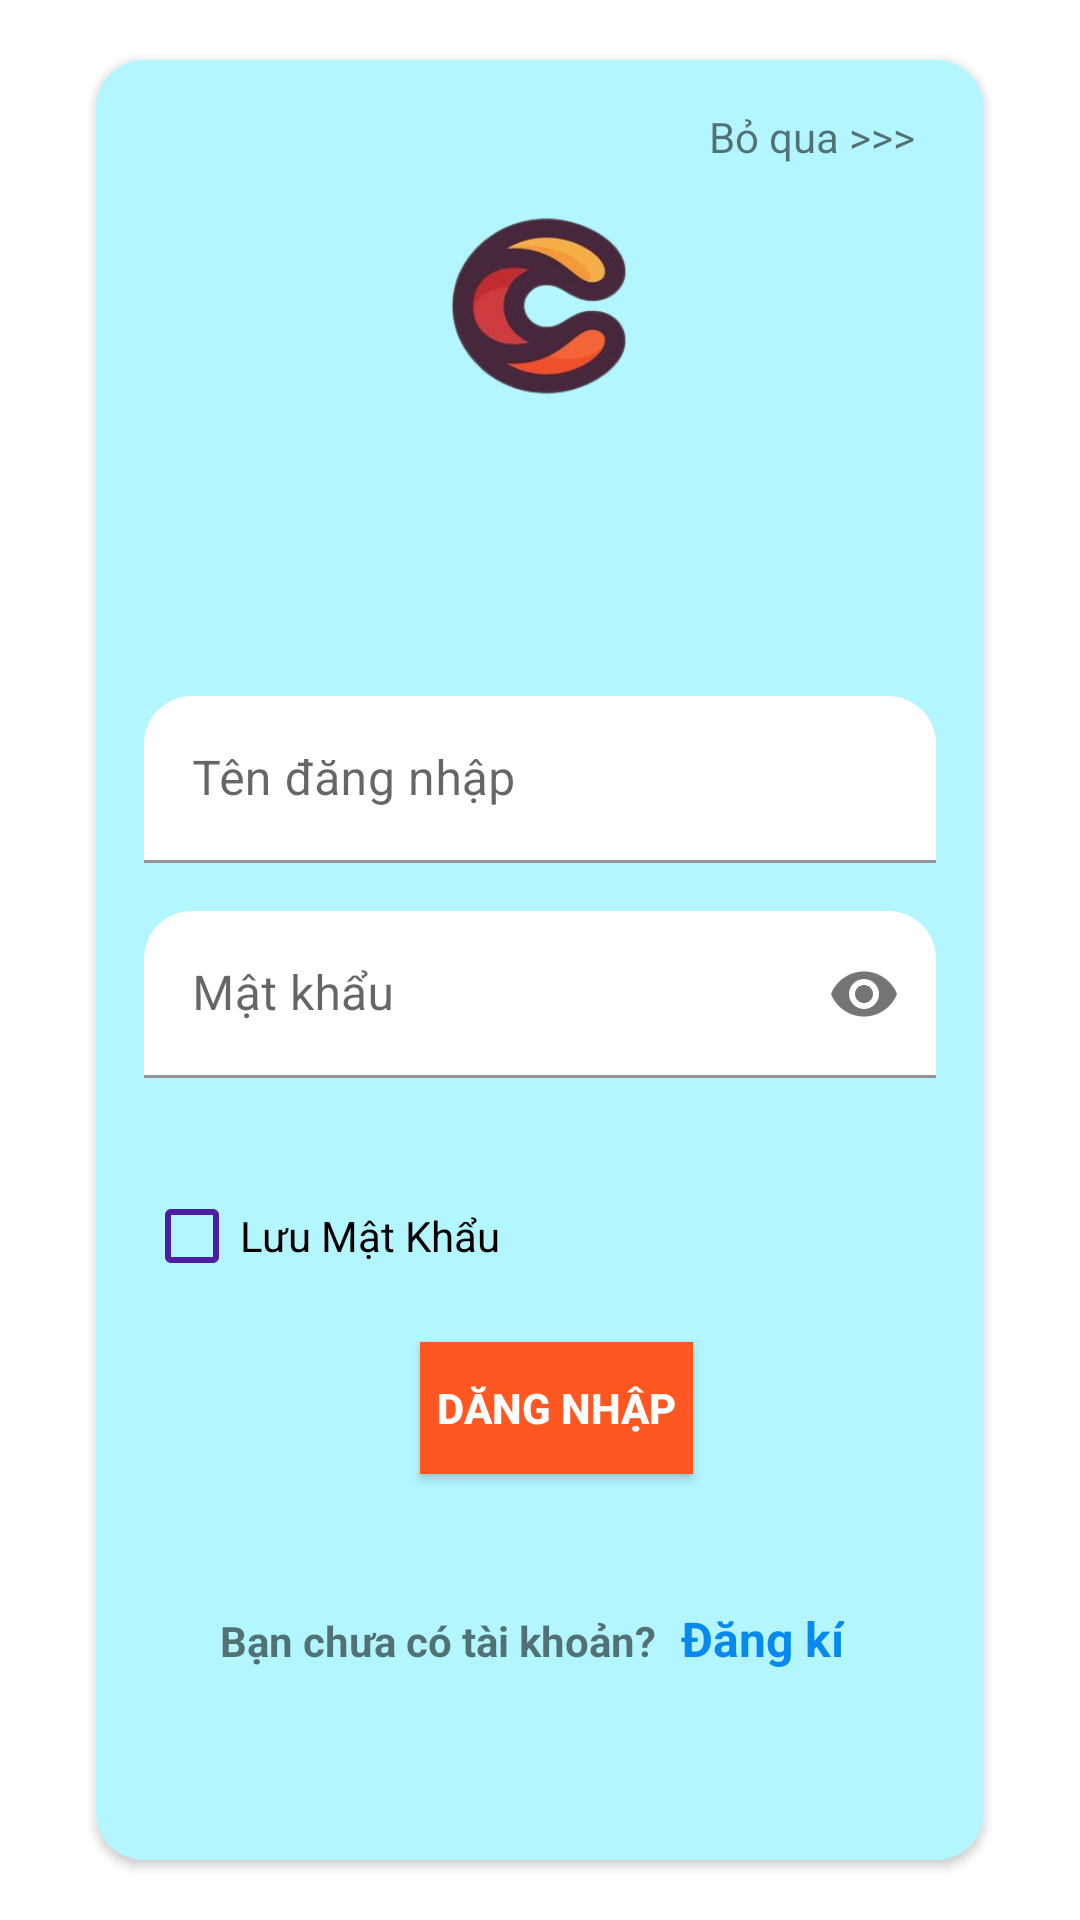

This screen was rendered from an Android layout file. Write that file and the resources it references.
<!-- AndroidManifest.xml: application theme Theme.COMICPOLY -->
<!-- res/layout/activity_login.xml -->
<?xml version="1.0" encoding="utf-8"?>
<androidx.constraintlayout.widget.ConstraintLayout
    xmlns:android="http://schemas.android.com/apk/res/android"
    xmlns:app="http://schemas.android.com/apk/res-auto"
    xmlns:tools="http://schemas.android.com/tools"
    android:layout_width="match_parent"
    android:background="@drawable/background_login"
    android:layout_height="match_parent">

    <androidx.cardview.widget.CardView
        android:id="@+id/cardView"
        android:layout_width="0dp"
        android:layout_height="wrap_content"
        android:layout_marginStart="32dp"
        android:layout_marginEnd="32dp"
        app:cardCornerRadius="16dp"
        app:layout_constraintBottom_toBottomOf="parent"
        app:layout_constraintEnd_toEndOf="parent"
        app:layout_constraintStart_toStartOf="parent"
        app:layout_constraintTop_toTopOf="parent">

        <androidx.constraintlayout.widget.ConstraintLayout
            android:layout_width="match_parent"
            android:layout_height="600dp"
            android:background="#B3F6FF"
            android:padding="16dp">

            <TextView
                android:id="@+id/tvBoQua"
                android:layout_width="wrap_content"
                android:layout_height="wrap_content"
                android:text="Bỏ qua >>>"
                app:layout_constraintBottom_toTopOf="@+id/textInputLayout1"
                app:layout_constraintEnd_toEndOf="parent"
                app:layout_constraintHorizontal_bias="0.964"
                app:layout_constraintStart_toStartOf="parent"
                app:layout_constraintTop_toTopOf="parent"
                app:layout_constraintVertical_bias="0.0" />

            <ImageView
                android:id="@+id/imageView"
                android:layout_width="190dp"
                android:layout_height="132dp"

                android:background="@drawable/log_c"
                app:layout_constraintBottom_toTopOf="@+id/textInputLayout1"
                app:layout_constraintEnd_toEndOf="parent"
                app:layout_constraintHorizontal_bias="0.496"
                app:layout_constraintStart_toStartOf="parent"
                app:layout_constraintTop_toTopOf="parent" />

            <com.google.android.material.textfield.TextInputLayout
                android:id="@+id/textInputLayout1"
                android:layout_width="0dp"
                android:layout_height="wrap_content"
                android:layout_marginTop="64dp"
                app:boxBackgroundColor="@color/white"
                app:boxCornerRadiusTopEnd="16dp"
                app:boxCornerRadiusTopStart="16dp"
                app:hintEnabled="true"
                app:layout_constraintEnd_toEndOf="parent"
                app:layout_constraintStart_toStartOf="parent"
                app:layout_constraintTop_toBottomOf="@+id/imageView">

                <com.google.android.material.textfield.TextInputEditText
                    android:id="@+id/edtUserName"
                    android:layout_width="match_parent"
                    android:layout_height="wrap_content"
                    android:hint="Tên đăng nhập" />

            </com.google.android.material.textfield.TextInputLayout>

            <com.google.android.material.textfield.TextInputLayout
                android:id="@+id/textInputLayout2"
                android:layout_width="0dp"
                android:layout_height="wrap_content"
                android:layout_marginTop="16dp"
                app:boxBackgroundColor="@color/white"
                app:boxCornerRadiusTopEnd="16dp"
                app:boxCornerRadiusTopStart="16dp"
                app:hintEnabled="true"
                app:hintTextAppearance="@style/TextAppearance.MaterialComponents.Caption"
                app:layout_constraintEnd_toEndOf="@+id/textInputLayout1"
                app:layout_constraintStart_toStartOf="@+id/textInputLayout1"
                app:layout_constraintTop_toBottomOf="@+id/textInputLayout1"
                app:passwordToggleEnabled="true">

                <com.google.android.material.textfield.TextInputEditText
                    android:id="@+id/edtPassWord"
                    android:layout_width="match_parent"
                    android:layout_height="wrap_content"
                    android:hint="Mật khẩu"
                    android:inputType="textPassword" />

            </com.google.android.material.textfield.TextInputLayout>

            <CheckBox
                android:id="@+id/chkRemenberPass"
                android:layout_width="wrap_content"
                android:layout_height="wrap_content"
                android:buttonTint="#4D1E9F"
                android:scaleType="fitXY"
                android:text="Lưu Mật Khẩu"
                app:layout_constraintBottom_toBottomOf="parent"
                app:layout_constraintEnd_toEndOf="parent"
                app:layout_constraintHorizontal_bias="0.0"
                app:layout_constraintStart_toStartOf="parent"
                app:layout_constraintTop_toTopOf="parent"
                app:layout_constraintVertical_bias="0.677" />


            <LinearLayout
                android:layout_width="wrap_content"
                android:layout_height="wrap_content"
                android:orientation="horizontal"
                app:layout_constraintBottom_toBottomOf="parent"
                app:layout_constraintEnd_toEndOf="parent"
                app:layout_constraintHorizontal_bias="0.498"
                app:layout_constraintStart_toStartOf="parent"
                app:layout_constraintTop_toTopOf="parent"
                app:layout_constraintVertical_bias="0.922">

                <TextView
                    android:layout_width="wrap_content"
                    android:layout_height="wrap_content"
                    android:text="Bạn chưa có tài khoản? "
                    android:textStyle="bold"
                    app:layout_constraintBottom_toBottomOf="parent"
                    app:layout_constraintEnd_toEndOf="parent"

                    app:layout_constraintHorizontal_bias="0.382"
                    app:layout_constraintStart_toStartOf="parent"
                    app:layout_constraintTop_toTopOf="parent"
                    app:layout_constraintVertical_bias="0.951" />

                <TextView
                    android:id="@+id/tvRegister"
                    android:layout_width="wrap_content"
                    android:layout_height="wrap_content"
                    android:padding="5dp"
                    android:text="Đăng kí"
                    android:textColor="#0889EF"
                    android:textSize="16dp"
                    android:textStyle="bold"
                    app:layout_constraintBottom_toBottomOf="parent"
                    app:layout_constraintEnd_toEndOf="parent"
                    app:layout_constraintHorizontal_bias="0.751"
                    app:layout_constraintStart_toStartOf="parent"
                    app:layout_constraintTop_toTopOf="parent"
                    app:layout_constraintVertical_bias="0.952" />
            </LinearLayout>

            <androidx.appcompat.widget.AppCompatButton
                android:id="@+id/btnLogin"
                android:layout_width="91dp"
                android:layout_height="44dp"
                android:background="#FF5722"
                android:text="Dăng nhập"
                android:textColor="@android:color/white"
                android:textStyle="bold"
                app:layout_constraintBottom_toBottomOf="parent"
                app:layout_constraintEnd_toEndOf="@+id/textInputLayout2"
                app:layout_constraintHorizontal_bias="0.531"
                app:layout_constraintStart_toStartOf="@+id/textInputLayout2"
                app:layout_constraintTop_toTopOf="parent"
                app:layout_constraintVertical_bias="0.785" />

        </androidx.constraintlayout.widget.ConstraintLayout>

    </androidx.cardview.widget.CardView>

    <androidx.constraintlayout.widget.Guideline
        android:id="@+id/guideline"
        android:layout_width="wrap_content"
        android:layout_height="wrap_content"
        android:orientation="vertical"
        app:layout_constraintGuide_end="391dp" />

</androidx.constraintlayout.widget.ConstraintLayout>
<!-- resources referenced by this layout -->
<resources>
  <color name="white">#FFFFFFFF</color>
  <!-- drawable log_c: png bitmap (drawable, 44605 bytes) -->
  <style name="Theme.COMICPOLY" parent="Theme.MaterialComponents.DayNight.NoActionBar">
          
          <item name="colorPrimary">@color/purple_500</item>
          <item name="colorPrimaryVariant">@color/purple_700</item>
          <item name="colorOnPrimary">@color/white</item>
          
          <item name="colorSecondary">@color/teal_200</item>
          <item name="colorSecondaryVariant">@color/teal_700</item>
          <item name="colorOnSecondary">@color/black</item>
          
          <item name="android:statusBarColor">?attr/colorPrimaryVariant</item>
          
      </style>
  <color name="purple_500">#FF6200EE</color>
  <color name="purple_700">#FF3700B3</color>
  <color name="teal_200">#FF03DAC5</color>
  <color name="teal_700">#FF018786</color>
  <color name="black">#FF000000</color>
</resources>
